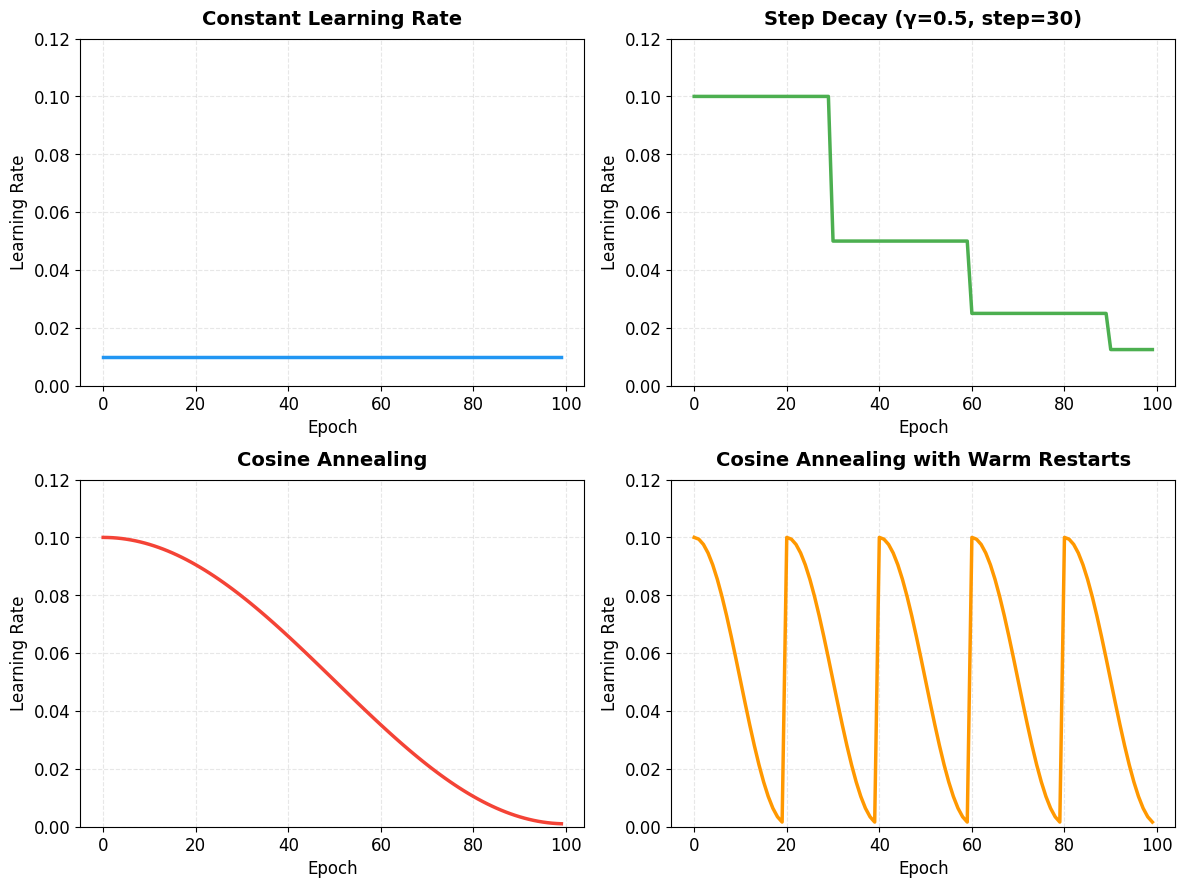

This figure's Python source:
import numpy as np
import matplotlib.pyplot as plt

# Set style for consistent appearance
plt.style.use('default')
plt.rcParams['font.size'] = 12
plt.rcParams['axes.labelsize'] = 12
plt.rcParams['axes.titlesize'] = 14
plt.rcParams['legend.fontsize'] = 11
plt.rcParams['figure.dpi'] = 150

# Create figure showing different learning rate schedules
fig, axes = plt.subplots(2, 2, figsize=(12, 9))

epochs = 100
steps_per_epoch = 100
total_steps = epochs * steps_per_epoch

# Color palette
colors = {
    'blue': '#2196F3',
    'green': '#4CAF50',
    'orange': '#FF9800',
    'red': '#F44336',
    'purple': '#9C27B0',
    'gray': '#607D8B'
}

# 1. Constant LR
axes[0, 0].plot([0.01] * epochs, linewidth=2.5, color=colors['blue'])
axes[0, 0].set_title('Constant Learning Rate', fontsize=14, fontweight='bold', pad=10)
axes[0, 0].set_xlabel('Epoch', fontsize=12)
axes[0, 0].set_ylabel('Learning Rate', fontsize=12)
axes[0, 0].grid(True, alpha=0.3, linestyle='--')
axes[0, 0].set_ylim([0, 0.12])

# 2. Step Decay
step_lr = []
for epoch in range(epochs):
    lr = 0.1 * (0.5 ** (epoch // 30))
    step_lr.append(lr)
axes[0, 1].plot(step_lr, linewidth=2.5, color=colors['green'])
axes[0, 1].set_title('Step Decay (γ=0.5, step=30)', fontsize=14, fontweight='bold', pad=10)
axes[0, 1].set_xlabel('Epoch', fontsize=12)
axes[0, 1].set_ylabel('Learning Rate', fontsize=12)
axes[0, 1].grid(True, alpha=0.3, linestyle='--')
axes[0, 1].set_ylim([0, 0.12])

# 3. Cosine Annealing
cosine_lr = []
alpha_min, alpha_max = 0.001, 0.1
for epoch in range(epochs):
    lr = alpha_min + (alpha_max - alpha_min) * 0.5 * (1 + np.cos(np.pi * epoch / epochs))
    cosine_lr.append(lr)
axes[1, 0].plot(cosine_lr, linewidth=2.5, color=colors['red'])
axes[1, 0].set_title('Cosine Annealing', fontsize=14, fontweight='bold', pad=10)
axes[1, 0].set_xlabel('Epoch', fontsize=12)
axes[1, 0].set_ylabel('Learning Rate', fontsize=12)
axes[1, 0].grid(True, alpha=0.3, linestyle='--')
axes[1, 0].set_ylim([0, 0.12])

# 4. Cosine Annealing with Warm Restarts
restart_lr = []
T_0 = 20  # Initial period
T_mult = 1  # Period multiplier
for epoch in range(epochs):
    T_cur = epoch % T_0
    lr = alpha_min + (alpha_max - alpha_min) * 0.5 * (1 + np.cos(np.pi * T_cur / T_0))
    restart_lr.append(lr)
axes[1, 1].plot(restart_lr, linewidth=2.5, color=colors['orange'])
axes[1, 1].set_title('Cosine Annealing with Warm Restarts', fontsize=14, fontweight='bold', pad=10)
axes[1, 1].set_xlabel('Epoch', fontsize=12)
axes[1, 1].set_ylabel('Learning Rate', fontsize=12)
axes[1, 1].grid(True, alpha=0.3, linestyle='--')
axes[1, 1].set_ylim([0, 0.12])

plt.tight_layout()
plt.savefig('learning_rate_schedules.png', dpi=150, bbox_inches='tight', facecolor='white')
print("Generated: learning_rate_schedules.png")
plt.close()
